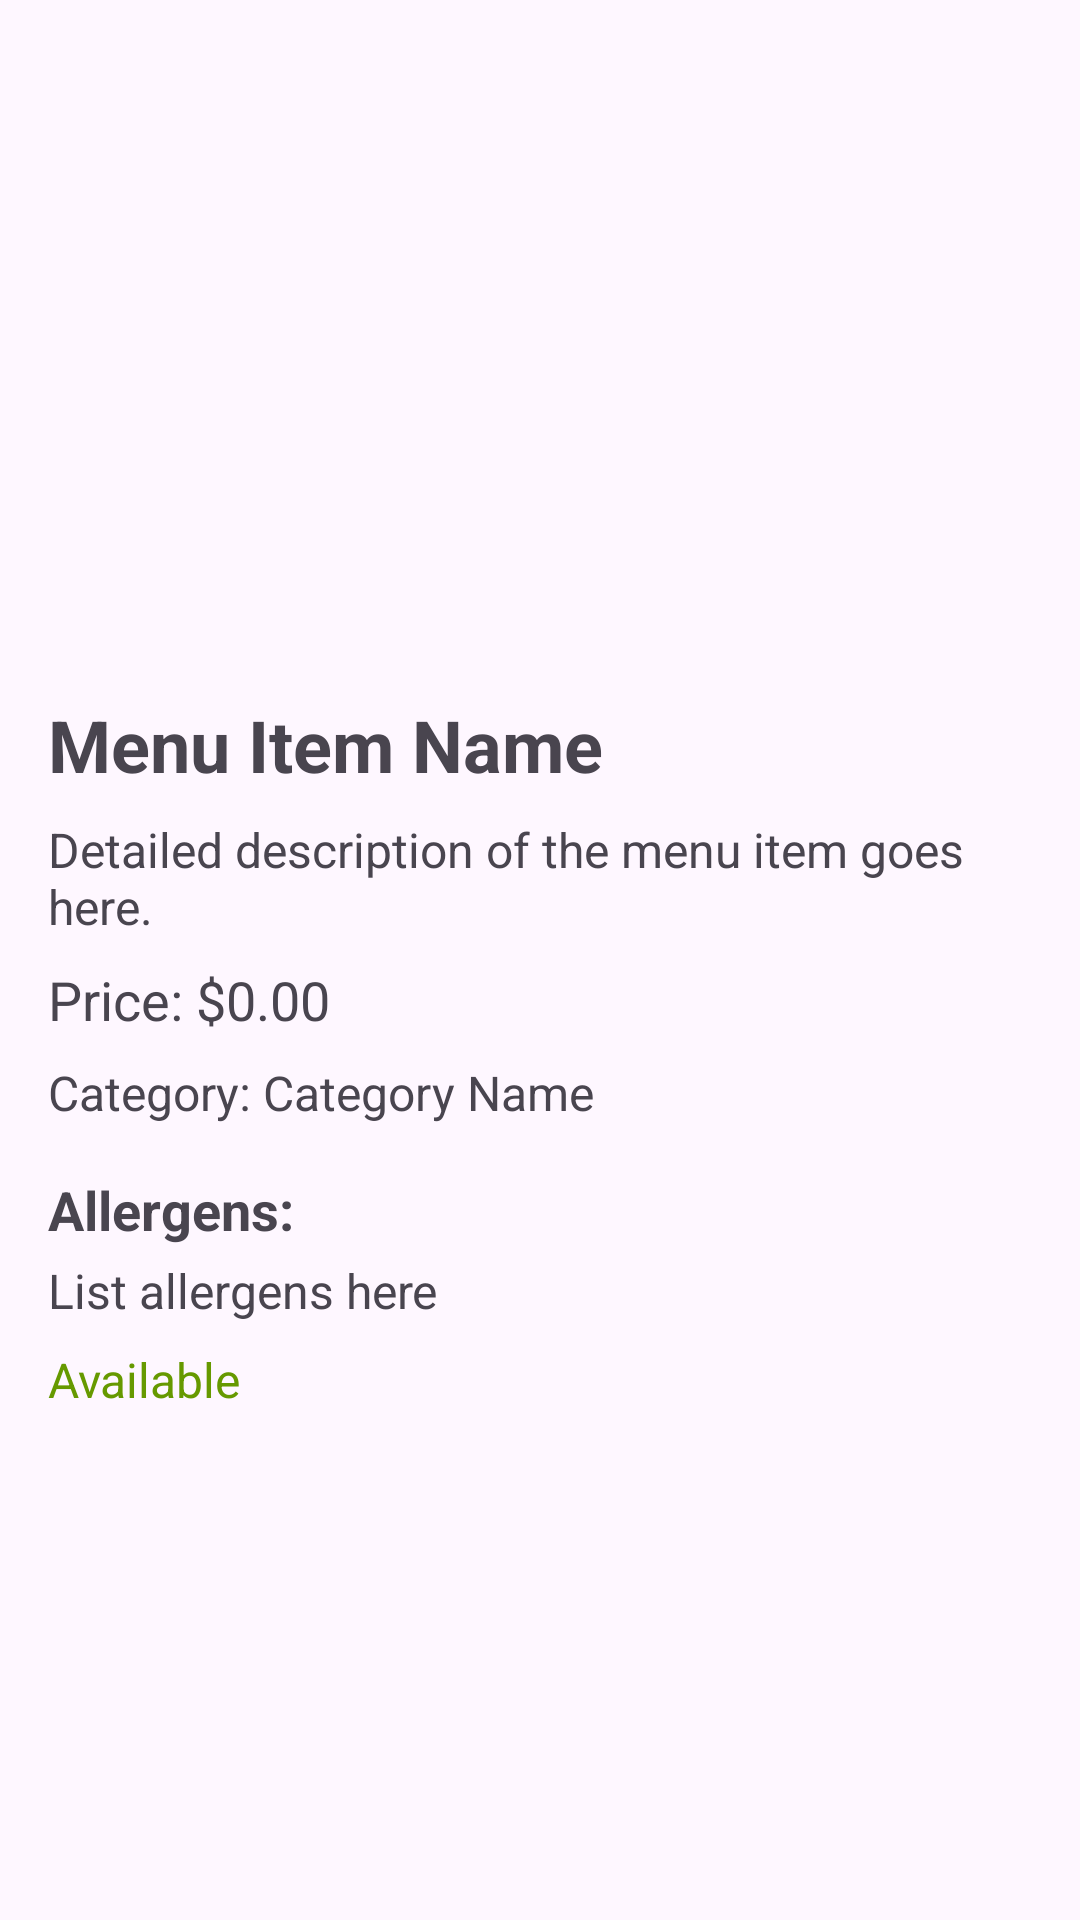

Android layout source for this screen:
<!-- AndroidManifest.xml: application theme Theme.RestaurantApp -->
<!-- res/layout/fragment_menu_item.xml -->
<?xml version="1.0" encoding="utf-8"?>
<ScrollView xmlns:android="http://schemas.android.com/apk/res/android"
    android:id="@+id/menuItemDetailScroll"
    android:layout_width="match_parent"
    android:layout_height="match_parent"
    android:padding="16dp">

    <LinearLayout
        android:id="@+id/menuItemDetailContainer"
        android:layout_width="match_parent"
        android:layout_height="wrap_content"
        android:orientation="vertical">

        <FrameLayout
            android:layout_width="match_parent"
            android:layout_height="200dp">

            
            <ImageView
                android:id="@+id/menuItemImage"
                android:layout_width="match_parent"
                android:layout_height="match_parent"
                android:scaleType="centerCrop"
                android:src="@drawable/image_placeholder" />

            
            <TextView
                android:id="@+id/discountBadge"
                android:layout_width="wrap_content"
                android:layout_height="wrap_content"
                android:layout_gravity="top|end"
                android:layout_margin="4dp"
                android:background="@drawable/discount_badge_background"
                android:paddingHorizontal="8dp"
                android:paddingVertical="4dp"
                android:text="-20%"
                android:textColor="@android:color/white"
                android:textSize="12sp"
                android:textStyle="bold"
                android:visibility="gone" />
        </FrameLayout>



        
        <TextView
            android:id="@+id/menuItemName"
            android:layout_width="wrap_content"
            android:layout_height="wrap_content"
            android:layout_marginTop="16dp"
            android:text="Menu Item Name"
            android:textSize="24sp"
            android:textStyle="bold" />

        
        <TextView
            android:id="@+id/menuItemDescription"
            android:layout_width="wrap_content"
            android:layout_height="wrap_content"
            android:layout_marginTop="8dp"
            android:text="Detailed description of the menu item goes here."
            android:textSize="16sp" />

        
        <LinearLayout
            android:layout_width="match_parent"
            android:layout_height="wrap_content"
            android:layout_marginTop="8dp"
            android:orientation="horizontal"
            android:gravity="start|center_vertical">

            <TextView
                android:id="@+id/menuItemPrice"
                android:layout_width="wrap_content"
                android:layout_height="wrap_content"
                android:text="Price: $0.00"
                android:textSize="18sp" />

            <TextView
                android:id="@+id/menuItemOldPrice"
                android:layout_width="wrap_content"
                android:layout_height="wrap_content"
                android:layout_marginStart="16dp"
                android:text="$0.00"
                android:textColor="@android:color/darker_gray"
                android:textSize="16sp"
                android:visibility="gone" />
        </LinearLayout>

        
        <TextView
            android:id="@+id/menuItemCategory"
            android:layout_width="wrap_content"
            android:layout_height="wrap_content"
            android:layout_marginTop="8dp"
            android:text="Category: Category Name"
            android:textSize="16sp" />

        
        <TextView
            android:id="@+id/menuItemAllergensLabel"
            android:layout_width="wrap_content"
            android:layout_height="wrap_content"
            android:layout_marginTop="16dp"
            android:text="Allergens:"
            android:textSize="18sp"
            android:textStyle="bold" />

        <TextView
            android:id="@+id/menuItemAllergens"
            android:layout_width="wrap_content"
            android:layout_height="wrap_content"
            android:layout_marginTop="4dp"
            android:text="List allergens here"
            android:textSize="16sp" />

        
        <TextView
            android:id="@+id/menuItemAvailability"
            android:layout_width="wrap_content"
            android:layout_height="wrap_content"
            android:layout_marginTop="8dp"
            android:text="Available"
            android:textColor="@android:color/holo_green_dark"
            android:textSize="16sp" />

    </LinearLayout>
</ScrollView>
<!-- resources referenced by this layout -->
<resources>
  <!-- drawable discount_badge_background (drawable) -->
  <shape xmlns:android="http://schemas.android.com/apk/res/android">
      <solid android:color="@color/Orange" /> 
      <corners android:radius="8dp" /> 
      <padding
          android:left="8dp"
          android:top="4dp"
          android:right="8dp"
          android:bottom="4dp" /> 
  </shape>
  <style name="Theme.RestaurantApp" parent="Base.Theme.RestaurantApp" />
  <color name="Orange">#FF5722</color>
  <style name="Base.Theme.RestaurantApp" parent="Theme.Material3.DayNight.NoActionBar">
          <item name="android:windowTranslucentStatus">true</item>
          <item name="android:windowTranslucentNavigation">true</item>
      </style>
</resources>
